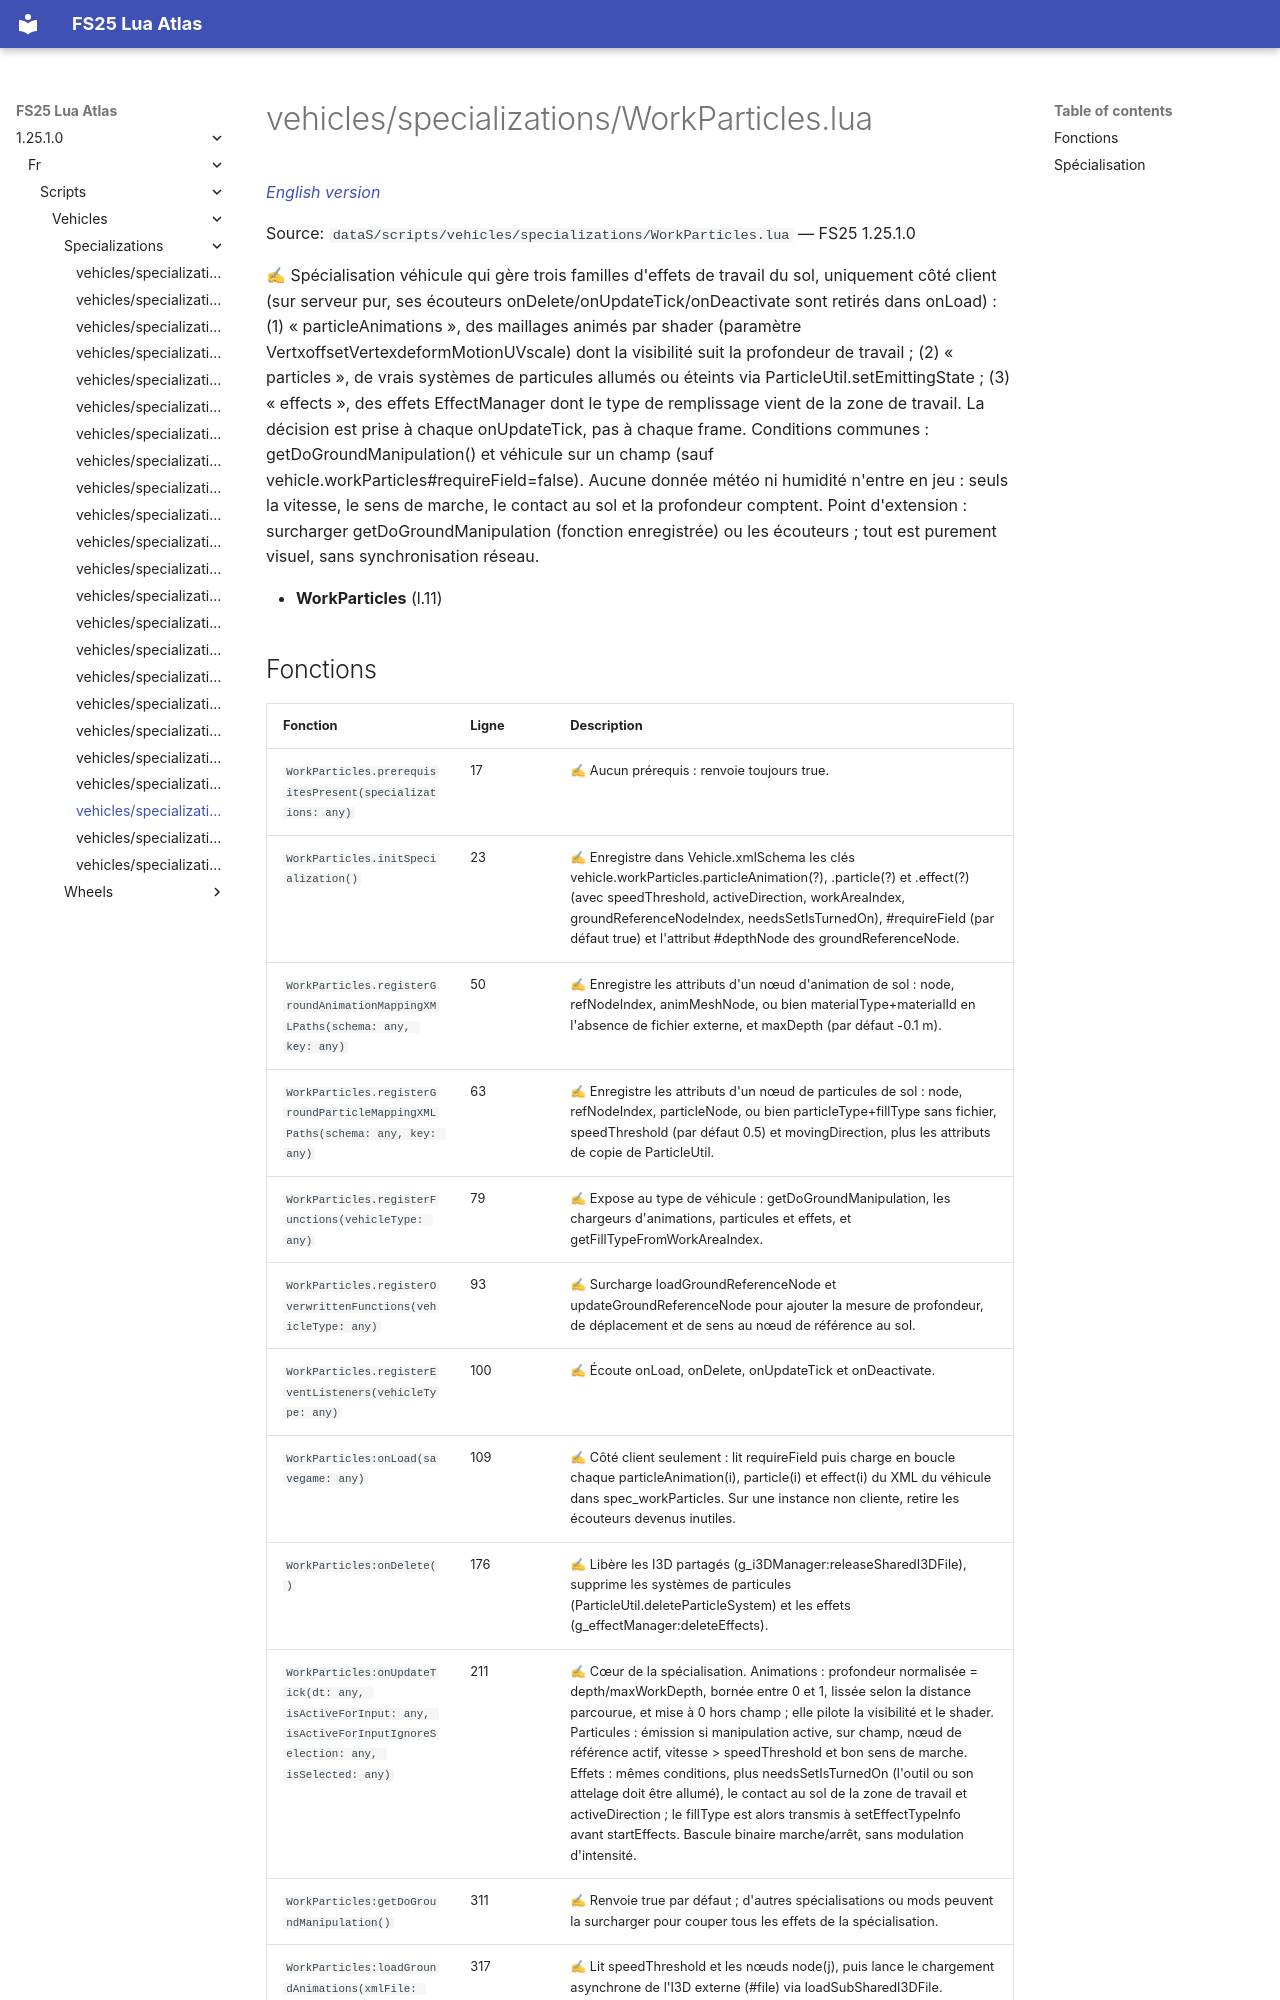

repository: Tim0219800/fs25-lua-atlas · page: 1.25.1.0/fr/scripts/vehicles/specializations/WorkParticles.html · generator: mkdocs

# vehicles/specializations/WorkParticles.lua

*[English version](../../../../scripts/vehicles/specializations/WorkParticles.md)*

Source: `dataS/scripts/vehicles/specializations/WorkParticles.lua` — FS25 1.25.1.0

✍ Spécialisation véhicule qui gère trois familles d'effets de travail du sol, uniquement côté client (sur serveur pur, ses écouteurs onDelete/onUpdateTick/onDeactivate sont retirés dans onLoad) : (1) « particleAnimations », des maillages animés par shader (paramètre VertxoffsetVertexdeformMotionUVscale) dont la visibilité suit la profondeur de travail ; (2) « particles », de vrais systèmes de particules allumés ou éteints via ParticleUtil.setEmittingState ; (3) « effects », des effets EffectManager dont le type de remplissage vient de la zone de travail. La décision est prise à chaque onUpdateTick, pas à chaque frame. Conditions communes : getDoGroundManipulation() et véhicule sur un champ (sauf vehicle.workParticles#requireField=false). Aucune donnée météo ni humidité n'entre en jeu : seuls la vitesse, le sens de marche, le contact au sol et la profondeur comptent. Point d'extension : surcharger getDoGroundManipulation (fonction enregistrée) ou les écouteurs ; tout est purement visuel, sans synchronisation réseau.

- **WorkParticles** (l.11)
